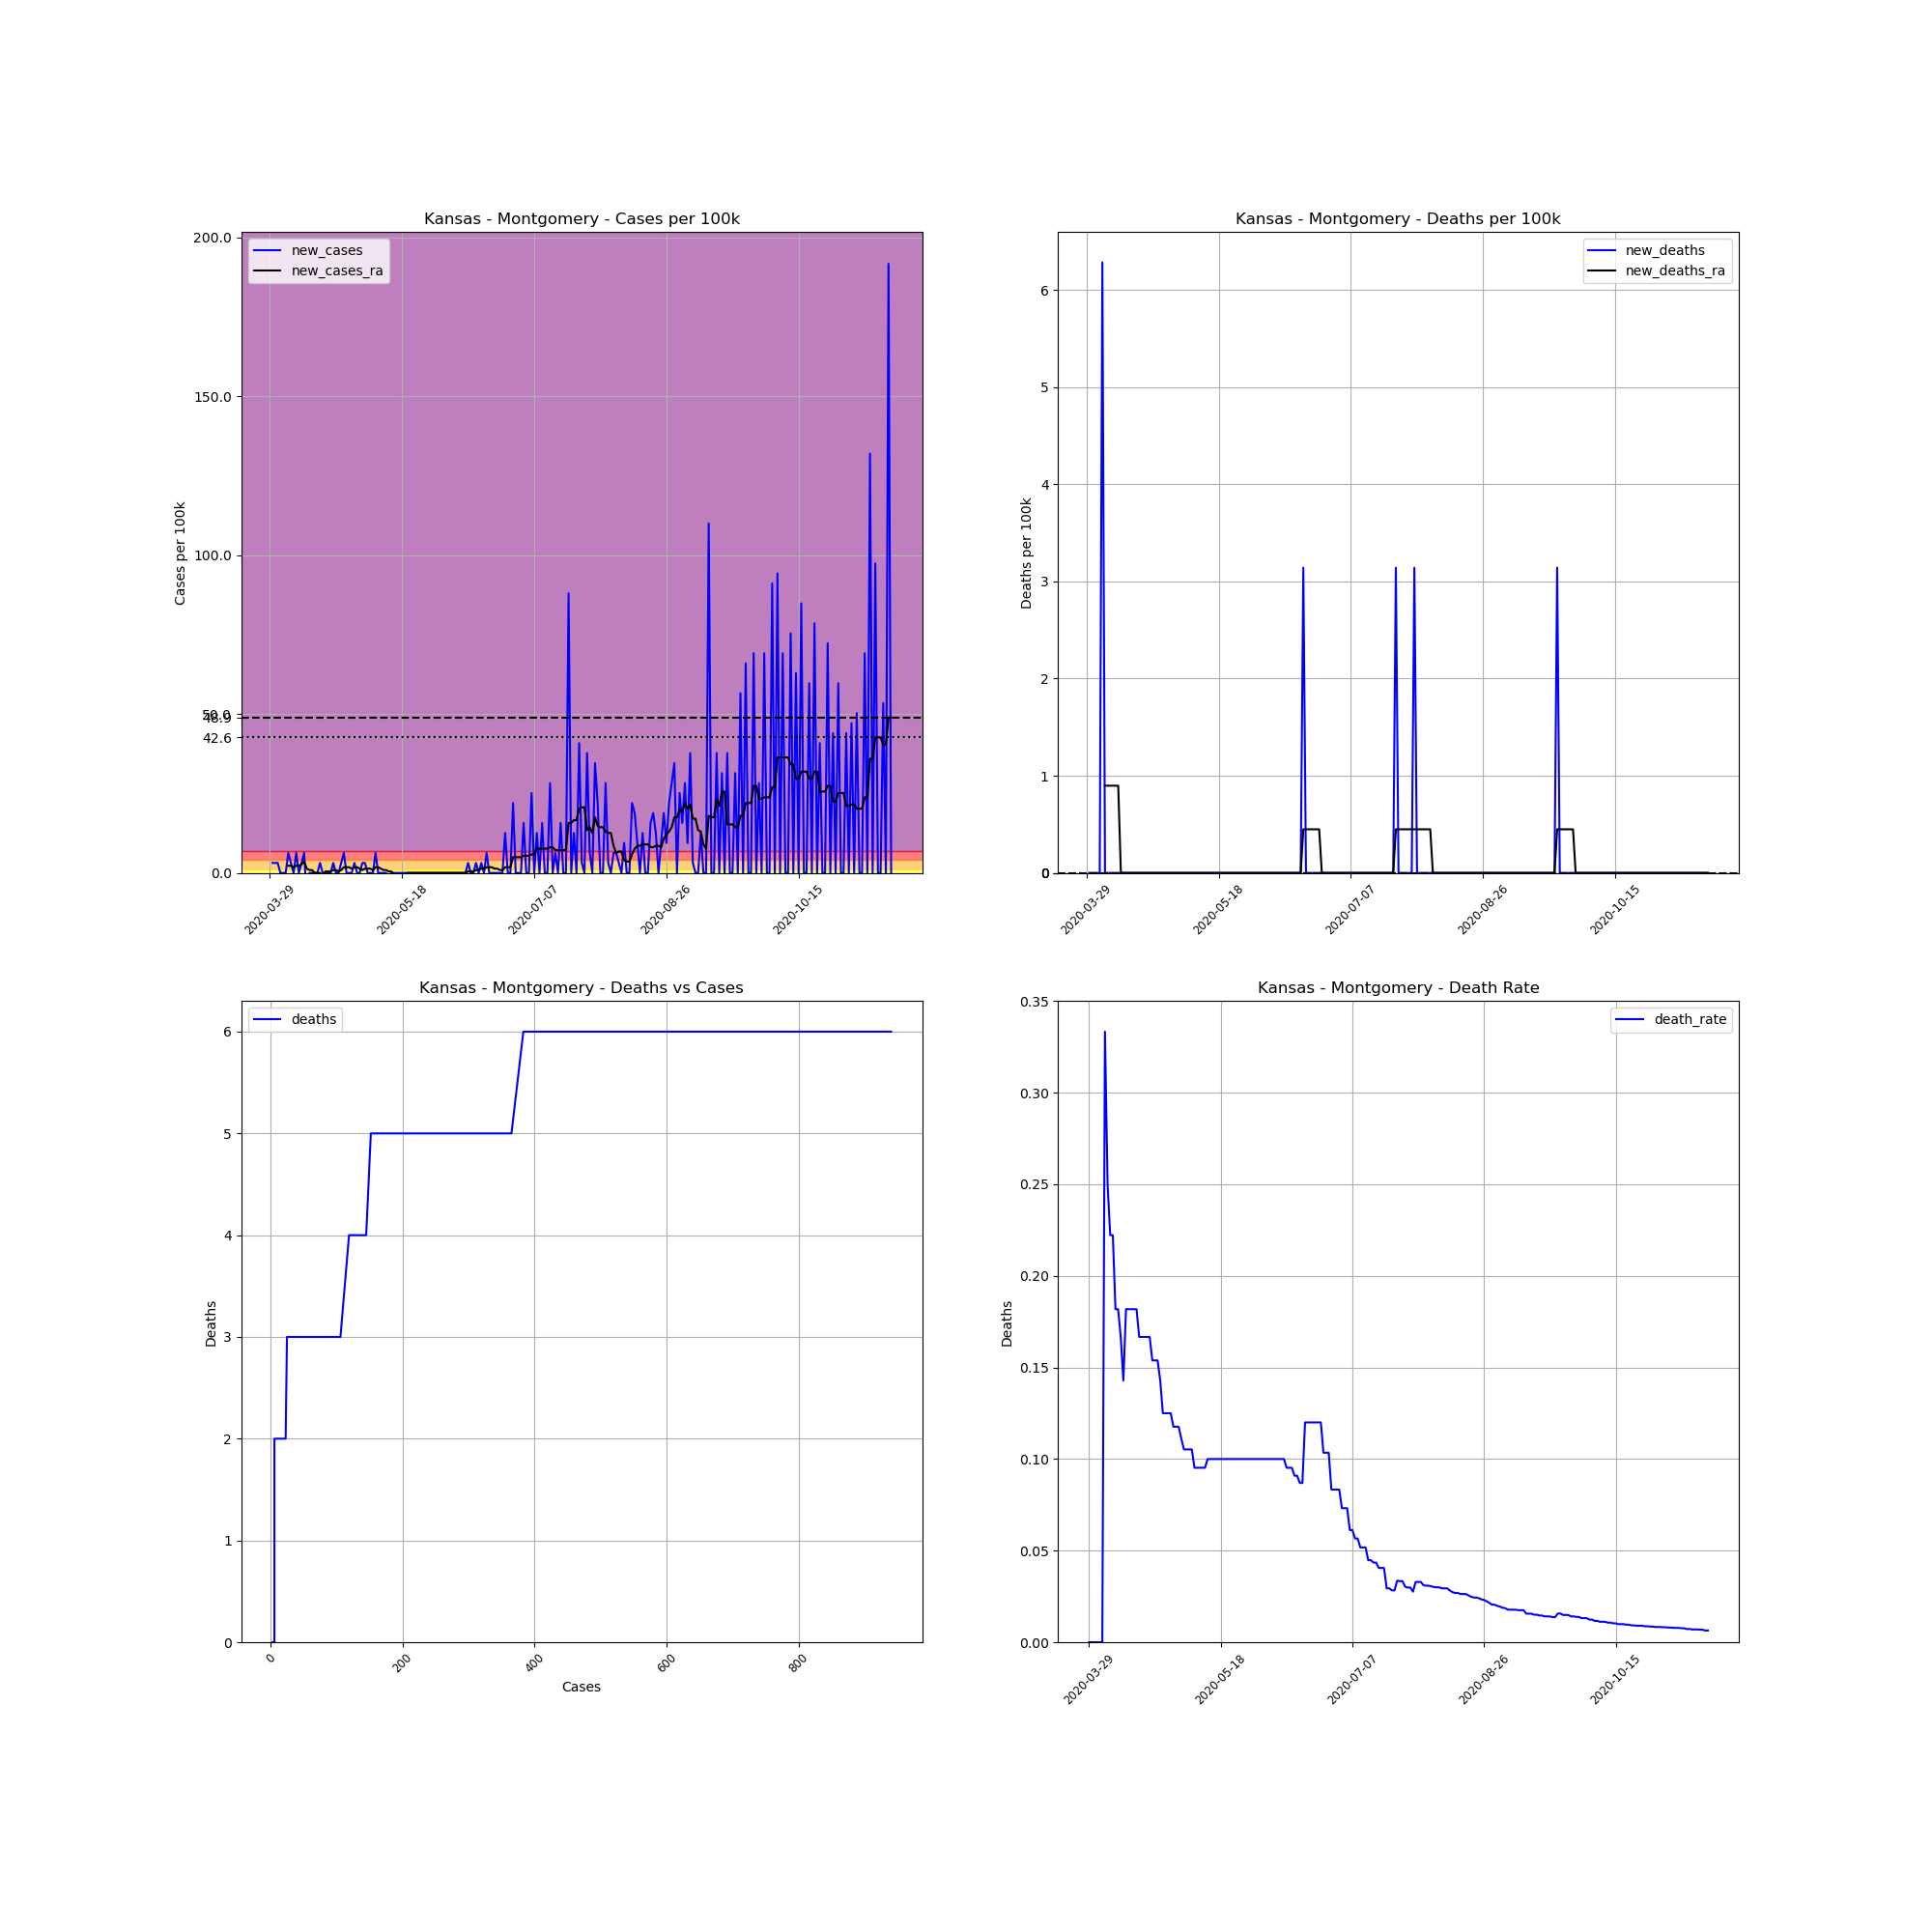

Values plotted in this chart, from the file beside it:
, date, county, state, fips, cases, deaths, COUNTY, STNAME, CTYNAME, POPESTIMATE2019, cases_per_100k, deaths_per_100k, death_rate, new_cases, new_deaths, new_cases_ra, new_deaths_ra
461068, 2020-03-29, Montgomery, Kansas, 20125, 3, 0, 125, Kansas, Montgomery, 31829, 9.425, 0.0, 0.0, , , , 
461069, 2020-03-30, Montgomery, Kansas, 20125, 4, 0, 125, Kansas, Montgomery, 31829, 12.57, 0.0, 0.0, 3.142, 0.0, , 
461070, 2020-03-31, Montgomery, Kansas, 20125, 5, 0, 125, Kansas, Montgomery, 31829, 15.71, 0.0, 0.0, 3.142, 0.0, , 
461071, 2020-04-01, Montgomery, Kansas, 20125, 6, 0, 125, Kansas, Montgomery, 31829, 18.85, 0.0, 0.0, 3.142, 0.0, , 
461072, 2020-04-02, Montgomery, Kansas, 20125, 6, 0, 125, Kansas, Montgomery, 31829, 18.85, 0.0, 0.0, 0.0, 0.0, , 
461073, 2020-04-03, Montgomery, Kansas, 20125, 6, 0, 125, Kansas, Montgomery, 31829, 18.85, 0.0, 0.0, 0.0, 0.0, , 
461074, 2020-04-04, Montgomery, Kansas, 20125, 6, 2, 125, Kansas, Montgomery, 31829, 18.85, 6.284, 0.3333, 0.0, 6.284, , 
461075, 2020-04-05, Montgomery, Kansas, 20125, 8, 2, 125, Kansas, Montgomery, 31829, 25.13, 6.284, 0.25, 6.284, 0.0, 2.244, 0.8977
461076, 2020-04-06, Montgomery, Kansas, 20125, 9, 2, 125, Kansas, Montgomery, 31829, 28.28, 6.284, 0.2222, 3.142, 0.0, 2.244, 0.8977
461077, 2020-04-07, Montgomery, Kansas, 20125, 9, 2, 125, Kansas, Montgomery, 31829, 28.28, 6.284, 0.2222, 0.0, 0.0, 1.795, 0.8977
461078, 2020-04-08, Montgomery, Kansas, 20125, 11, 2, 125, Kansas, Montgomery, 31829, 34.56, 6.284, 0.1818, 6.284, 0.0, 2.244, 0.8977
461079, 2020-04-09, Montgomery, Kansas, 20125, 11, 2, 125, Kansas, Montgomery, 31829, 34.56, 6.284, 0.1818, 0.0, 0.0, 2.244, 0.8977
461080, 2020-04-10, Montgomery, Kansas, 20125, 12, 2, 125, Kansas, Montgomery, 31829, 37.7, 6.284, 0.1667, 3.142, 0.0, 2.693, 0.8977
461081, 2020-04-11, Montgomery, Kansas, 20125, 14, 2, 125, Kansas, Montgomery, 31829, 43.99, 6.284, 0.1429, 6.284, 0.0, 3.591, 0.0
461082, 2020-04-12, Montgomery, Kansas, 20125, 11, 2, 125, Kansas, Montgomery, 31829, 34.56, 6.284, 0.1818, -9.425, 0.0, 1.346, 0.0
461083, 2020-04-13, Montgomery, Kansas, 20125, 11, 2, 125, Kansas, Montgomery, 31829, 34.56, 6.284, 0.1818, 0.0, 0.0, 0.8977, 0.0
461084, 2020-04-14, Montgomery, Kansas, 20125, 11, 2, 125, Kansas, Montgomery, 31829, 34.56, 6.284, 0.1818, 0.0, 0.0, 0.8977, 0.0
461085, 2020-04-15, Montgomery, Kansas, 20125, 11, 2, 125, Kansas, Montgomery, 31829, 34.56, 6.284, 0.1818, 0.0, 0.0, 5.075305255429287e-16, 0.0
461086, 2020-04-16, Montgomery, Kansas, 20125, 11, 2, 125, Kansas, Montgomery, 31829, 34.56, 6.284, 0.1818, 0.0, 0.0, 5.075305255429287e-16, 0.0
461087, 2020-04-17, Montgomery, Kansas, 20125, 12, 2, 125, Kansas, Montgomery, 31829, 37.7, 6.284, 0.1667, 3.142, 0.0, 5.075305255429287e-16, 0.0
461088, 2020-04-18, Montgomery, Kansas, 20125, 12, 2, 125, Kansas, Montgomery, 31829, 37.7, 6.284, 0.1667, 0.0, 0.0, -0.8977, 0.0
461089, 2020-04-19, Montgomery, Kansas, 20125, 12, 2, 125, Kansas, Montgomery, 31829, 37.7, 6.284, 0.1667, 0.0, 0.0, 0.4488, 0.0
461090, 2020-04-20, Montgomery, Kansas, 20125, 12, 2, 125, Kansas, Montgomery, 31829, 37.7, 6.284, 0.1667, 0.0, 0.0, 0.4488, 0.0
461091, 2020-04-21, Montgomery, Kansas, 20125, 12, 2, 125, Kansas, Montgomery, 31829, 37.7, 6.284, 0.1667, 0.0, 0.0, 0.4488, 0.0
461092, 2020-04-22, Montgomery, Kansas, 20125, 13, 2, 125, Kansas, Montgomery, 31829, 40.84, 6.284, 0.1538, 3.142, 0.0, 0.8977, 0.0
461093, 2020-04-23, Montgomery, Kansas, 20125, 13, 2, 125, Kansas, Montgomery, 31829, 40.84, 6.284, 0.1538, 0.0, 0.0, 0.8977, 0.0
461094, 2020-04-24, Montgomery, Kansas, 20125, 13, 2, 125, Kansas, Montgomery, 31829, 40.84, 6.284, 0.1538, 0.0, 0.0, 0.4488, 0.0
461095, 2020-04-25, Montgomery, Kansas, 20125, 14, 2, 125, Kansas, Montgomery, 31829, 43.99, 6.284, 0.1429, 3.142, 0.0, 0.8977, 0.0
461096, 2020-04-26, Montgomery, Kansas, 20125, 16, 2, 125, Kansas, Montgomery, 31829, 50.27, 6.284, 0.125, 6.284, 0.0, 1.795, 0.0
461097, 2020-04-27, Montgomery, Kansas, 20125, 16, 2, 125, Kansas, Montgomery, 31829, 50.27, 6.284, 0.125, 0.0, 0.0, 1.795, 0.0
461098, 2020-04-28, Montgomery, Kansas, 20125, 16, 2, 125, Kansas, Montgomery, 31829, 50.27, 6.284, 0.125, 0.0, 0.0, 1.795, 0.0
461099, 2020-04-29, Montgomery, Kansas, 20125, 16, 2, 125, Kansas, Montgomery, 31829, 50.27, 6.284, 0.125, 0.0, 0.0, 1.346, 0.0
461100, 2020-04-30, Montgomery, Kansas, 20125, 17, 2, 125, Kansas, Montgomery, 31829, 53.41, 6.284, 0.1176, 3.142, 0.0, 1.795, 0.0
461101, 2020-05-01, Montgomery, Kansas, 20125, 17, 2, 125, Kansas, Montgomery, 31829, 53.41, 6.284, 0.1176, 0.0, 0.0, 1.795, 0.0
461102, 2020-05-02, Montgomery, Kansas, 20125, 17, 2, 125, Kansas, Montgomery, 31829, 53.41, 6.284, 0.1176, 0.0, 0.0, 1.346, 0.0
461103, 2020-05-03, Montgomery, Kansas, 20125, 18, 2, 125, Kansas, Montgomery, 31829, 56.55, 6.284, 0.1111, 3.142, 0.0, 0.8977, 0.0
461104, 2020-05-04, Montgomery, Kansas, 20125, 19, 2, 125, Kansas, Montgomery, 31829, 59.69, 6.284, 0.1053, 3.142, 0.0, 1.346, 0.0
461105, 2020-05-05, Montgomery, Kansas, 20125, 19, 2, 125, Kansas, Montgomery, 31829, 59.69, 6.284, 0.1053, 0.0, 0.0, 1.346, 0.0
461106, 2020-05-06, Montgomery, Kansas, 20125, 19, 2, 125, Kansas, Montgomery, 31829, 59.69, 6.284, 0.1053, 0.0, 0.0, 1.346, 0.0
461107, 2020-05-07, Montgomery, Kansas, 20125, 19, 2, 125, Kansas, Montgomery, 31829, 59.69, 6.284, 0.1053, 0.0, 0.0, 0.8977, 0.0
461108, 2020-05-08, Montgomery, Kansas, 20125, 21, 2, 125, Kansas, Montgomery, 31829, 65.98, 6.284, 0.09524, 6.284, 0.0, 1.795, 0.0
461109, 2020-05-09, Montgomery, Kansas, 20125, 21, 2, 125, Kansas, Montgomery, 31829, 65.98, 6.284, 0.09524, 0.0, 0.0, 1.795, 0.0
461110, 2020-05-10, Montgomery, Kansas, 20125, 21, 2, 125, Kansas, Montgomery, 31829, 65.98, 6.284, 0.09524, 0.0, 0.0, 1.346, 0.0
461111, 2020-05-11, Montgomery, Kansas, 20125, 21, 2, 125, Kansas, Montgomery, 31829, 65.98, 6.284, 0.09524, 0.0, 0.0, 0.8977, 0.0
461112, 2020-05-12, Montgomery, Kansas, 20125, 21, 2, 125, Kansas, Montgomery, 31829, 65.98, 6.284, 0.09524, 0.0, 0.0, 0.8977, 0.0
461113, 2020-05-13, Montgomery, Kansas, 20125, 20, 2, 125, Kansas, Montgomery, 31829, 62.84, 6.284, 0.1, -3.142, 0.0, 0.4488, 0.0
461114, 2020-05-14, Montgomery, Kansas, 20125, 20, 2, 125, Kansas, Montgomery, 31829, 62.84, 6.284, 0.1, 0.0, 0.0, 0.4488, 0.0
461115, 2020-05-15, Montgomery, Kansas, 20125, 20, 2, 125, Kansas, Montgomery, 31829, 62.84, 6.284, 0.1, 0.0, 0.0, -0.4488, 0.0
461116, 2020-05-16, Montgomery, Kansas, 20125, 20, 2, 125, Kansas, Montgomery, 31829, 62.84, 6.284, 0.1, 0.0, 0.0, -0.4488, 0.0
461117, 2020-05-17, Montgomery, Kansas, 20125, 20, 2, 125, Kansas, Montgomery, 31829, 62.84, 6.284, 0.1, 0.0, 0.0, -0.4488, 0.0
461118, 2020-05-18, Montgomery, Kansas, 20125, 20, 2, 125, Kansas, Montgomery, 31829, 62.84, 6.284, 0.1, 0.0, 0.0, -0.4488, 0.0
461119, 2020-05-19, Montgomery, Kansas, 20125, 20, 2, 125, Kansas, Montgomery, 31829, 62.84, 6.284, 0.1, 0.0, 0.0, -0.4488, 0.0
461120, 2020-05-20, Montgomery, Kansas, 20125, 20, 2, 125, Kansas, Montgomery, 31829, 62.84, 6.284, 0.1, 0.0, 0.0, 5.075305255429287e-16, 0.0
461121, 2020-05-21, Montgomery, Kansas, 20125, 20, 2, 125, Kansas, Montgomery, 31829, 62.84, 6.284, 0.1, 0.0, 0.0, 5.075305255429287e-16, 0.0
461122, 2020-05-22, Montgomery, Kansas, 20125, 20, 2, 125, Kansas, Montgomery, 31829, 62.84, 6.284, 0.1, 0.0, 0.0, 5.075305255429287e-16, 0.0
461123, 2020-05-23, Montgomery, Kansas, 20125, 20, 2, 125, Kansas, Montgomery, 31829, 62.84, 6.284, 0.1, 0.0, 0.0, 5.075305255429287e-16, 0.0
461124, 2020-05-24, Montgomery, Kansas, 20125, 20, 2, 125, Kansas, Montgomery, 31829, 62.84, 6.284, 0.1, 0.0, 0.0, 5.075305255429287e-16, 0.0
461125, 2020-05-25, Montgomery, Kansas, 20125, 20, 2, 125, Kansas, Montgomery, 31829, 62.84, 6.284, 0.1, 0.0, 0.0, 5.075305255429287e-16, 0.0
461126, 2020-05-26, Montgomery, Kansas, 20125, 20, 2, 125, Kansas, Montgomery, 31829, 62.84, 6.284, 0.1, 0.0, 0.0, 5.075305255429287e-16, 0.0
461127, 2020-05-27, Montgomery, Kansas, 20125, 20, 2, 125, Kansas, Montgomery, 31829, 62.84, 6.284, 0.1, 0.0, 0.0, 5.075305255429287e-16, 0.0
... 176 more rows
